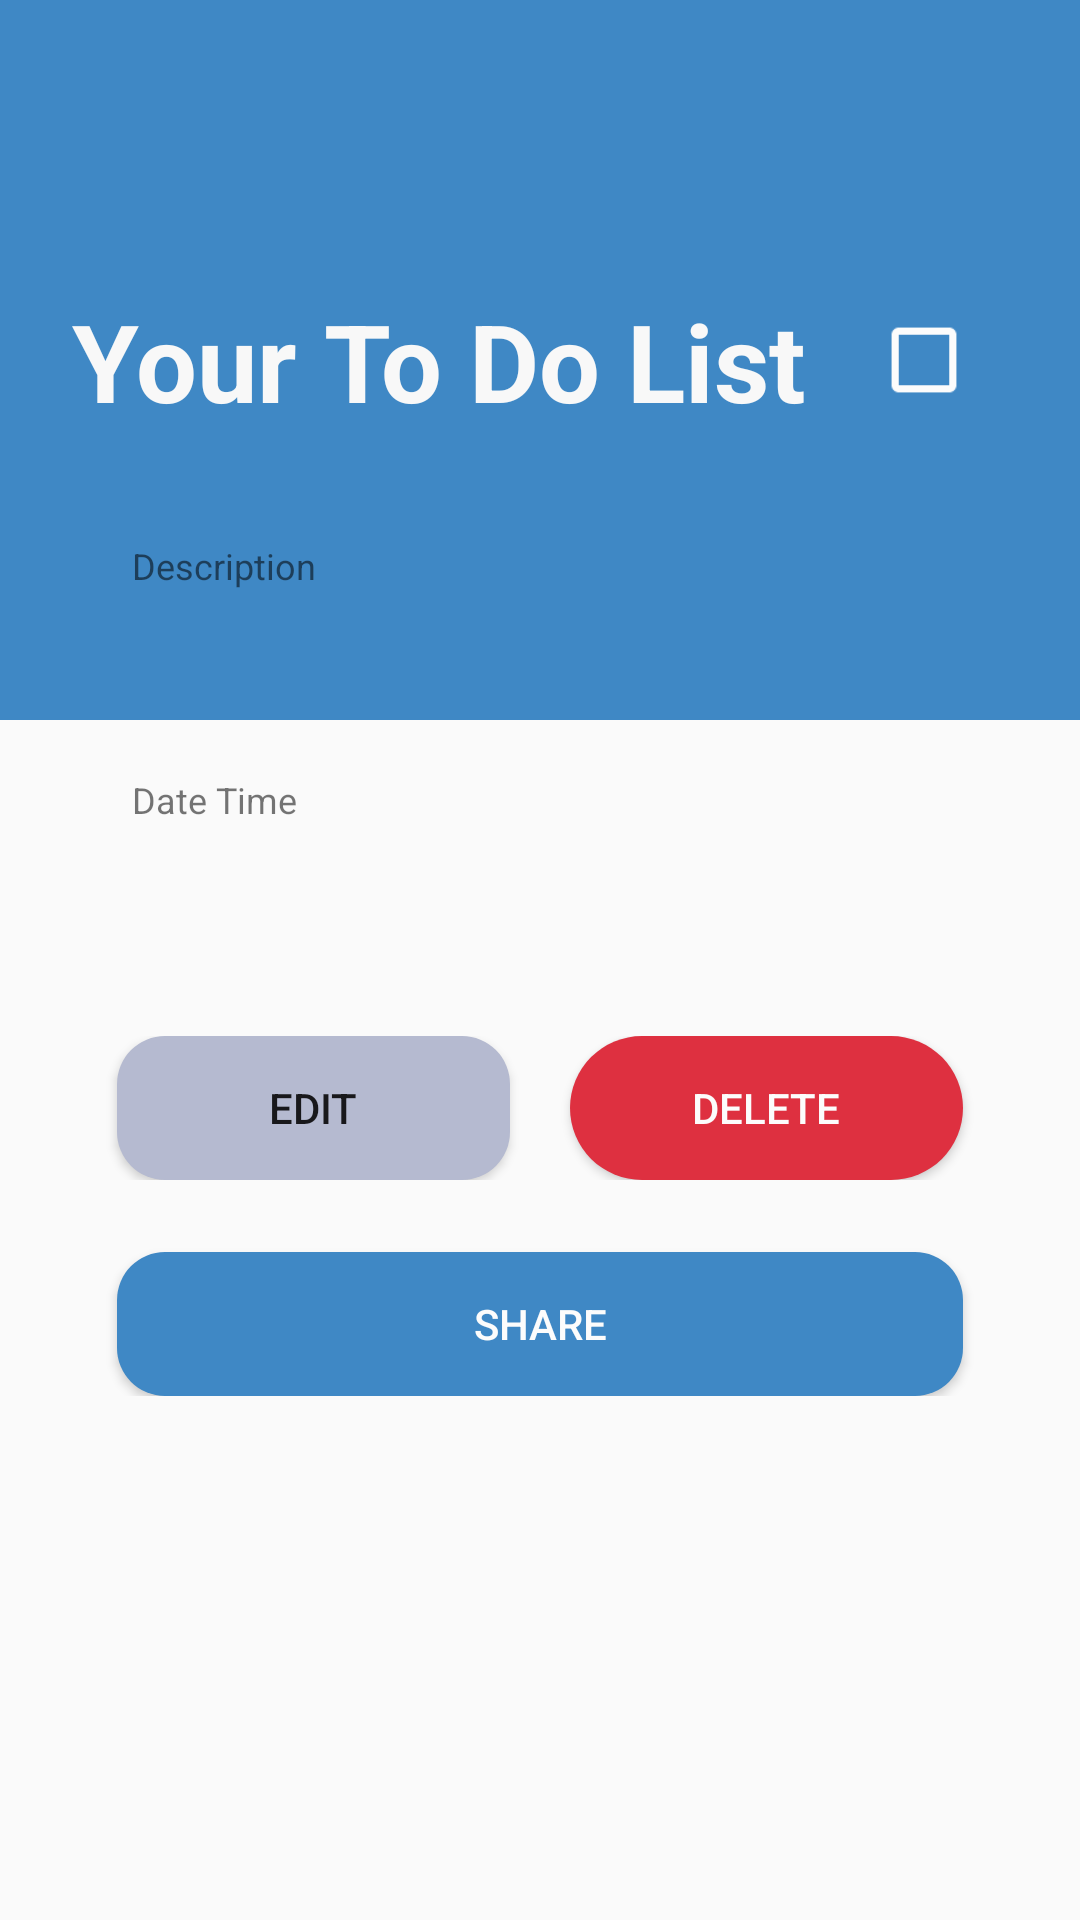

Android layout source for this screen:
<!-- AndroidManifest.xml: application theme SoftBlue -->
<!-- res/layout/fragment_show.xml -->
<?xml version="1.0" encoding="utf-8"?>
<RelativeLayout xmlns:android="http://schemas.android.com/apk/res/android"
    xmlns:app="http://schemas.android.com/apk/res-auto"
    xmlns:tools="http://schemas.android.com/tools"
    android:layout_width="match_parent"
    android:layout_height="match_parent"
    >

    <LinearLayout
        android:id="@+id/linearLayout"
        android:layout_width="match_parent"
        android:layout_height="wrap_content"
        android:orientation="vertical">

        <androidx.constraintlayout.widget.ConstraintLayout
            android:layout_width="match_parent"
            android:layout_height="240dp"
            android:background="?attr/colorPrimary">
            <TextView
                android:id="@+id/tvTitle"
                android:layout_width="wrap_content"
                android:layout_height="wrap_content"
                android:layout_gravity="center_vertical"
                android:text="@string/list_title_activity"
                android:textColor="?attr/textWhiteColor"
                android:textSize="36sp"
                android:textStyle="bold"
                android:layout_marginLeft="24dp"
                app:layout_constraintTop_toTopOf="parent"
                app:layout_constraintBottom_toBottomOf="parent"
                app:layout_constraintStart_toStartOf="parent" />

            <CheckBox
                android:id="@+id/cbFinisihed"
                android:layout_width="wrap_content"
                android:layout_height="wrap_content"
                android:layout_weight="1"
                android:layout_marginRight="36dp"
                android:scaleX="1.2"
                android:scaleY="1.2"
                android:buttonTint="@color/white"
                app:layout_constraintEnd_toEndOf="parent"
                app:layout_constraintTop_toTopOf="parent"
                app:layout_constraintBottom_toBottomOf="parent"/>
        </androidx.constraintlayout.widget.ConstraintLayout>

        <LinearLayout
            android:layout_width="match_parent"
            android:layout_height="wrap_content"
            android:layout_marginHorizontal="24dp"
            android:layout_marginTop="-80dp"
            android:background="@drawable/rounded_corners_white"
            android:orientation="vertical"
            android:padding="5dp">
            <LinearLayout
                android:layout_width="match_parent"
                android:layout_height="wrap_content"
                android:layout_marginBottom="10sp"
                android:gravity="center_horizontal"
                android:orientation="vertical"
                android:padding="15dp">

                <TextView
                    android:layout_width="match_parent"
                    android:layout_height="wrap_content"
                    android:text="@string/description_label"
                    android:textSize="12sp" />

                <TextView
                    android:id="@+id/tv_description"
                    android:layout_width="match_parent"
                    android:layout_height="wrap_content"
                    android:textSize="16sp"/>
            </LinearLayout>
            <LinearLayout
                android:layout_width="match_parent"
                android:layout_height="wrap_content"
                android:layout_marginBottom="10sp"
                android:gravity="center_horizontal"
                android:orientation="vertical"
                android:padding="15dp">

                <TextView
                    android:layout_width="match_parent"
                    android:layout_height="wrap_content"
                    android:text="@string/date_time_label"
                    android:textSize="12sp" />

                <TextView
                    android:id="@+id/tv_datetime"
                    android:layout_width="match_parent"
                    android:layout_height="wrap_content"
                    android:textSize="16sp"/>
            </LinearLayout>
            <LinearLayout
                android:layout_width="match_parent"
                android:layout_height="wrap_content"
                android:layout_marginVertical="24dp"
                android:orientation="horizontal">
                <Button
                    android:id="@+id/btEdit"
                    android:layout_width="wrap_content"
                    android:layout_height="wrap_content"
                    android:background="@drawable/rounded_corners_secondary"
                    android:layout_marginHorizontal="10dp"
                    android:layout_weight="1"
                    android:text="@string/edit_label"/>
                <Button
                    android:id="@+id/btDelete"
                    android:layout_width="wrap_content"
                    android:layout_height="wrap_content"
                    android:layout_marginHorizontal="10dp"
                    android:layout_weight="1"
                    android:background="@drawable/rounded_corners_warning"
                    android:textColor="@color/white"
                    android:text="@string/delete_label_btn"/>
            </LinearLayout>
            <Button
                android:id="@+id/btShare"
                android:layout_width="match_parent"
                android:layout_height="wrap_content"
                android:layout_marginHorizontal="10dp"
                android:background="@drawable/rounded_corners_primary"
                android:textColor="@color/white"
                android:text="@string/share_label"/>
        </LinearLayout>

    </LinearLayout>

</RelativeLayout>
<!-- resources referenced by this layout -->
<resources>
  <color name="white">#FCFCFC</color>
  <!-- drawable rounded_corners_primary (drawable) -->
  <?xml version="1.0" encoding="utf-8"?>
  <shape xmlns:android="http://schemas.android.com/apk/res/android">
      <corners android:radius="16dp"/>
      <solid android:color="@color/greenBlueCrayola"/>
  </shape>
  <!-- drawable rounded_corners_secondary (drawable) -->
  <?xml version="1.0" encoding="utf-8"?>
  <shape xmlns:android="http://schemas.android.com/apk/res/android">
      <corners android:radius="16dp"/>
      <solid android:color="@color/lightPeriwinkle"/>
  </shape>
  <!-- drawable rounded_corners_warning (drawable) -->
  <?xml version="1.0" encoding="utf-8"?>
  <shape xmlns:android="http://schemas.android.com/apk/res/android">
      <corners android:radius="24dp"/>
      <solid android:color="#DE3040"/>
  </shape>
  <string name="date_time_label">Date Time</string>
  <string name="delete_label_btn">delete</string>
  <string name="description_label">Description</string>
  <string name="edit_label">Edit</string>
  <string name="list_title_activity">Your To Do List</string>
  <string name="share_label">Share</string>
  <style name="SoftBlue" parent="Theme.AppCompat.Light.NoActionBar">
          <item name="colorPrimary">@color/greenBlueCrayola</item>
          <item name="colorPrimaryDark">@color/prussianBlue</item>
          <item name="tabBackgroundColor">@color/lightPeriwinkle</item>
          <item name="toolbarBackgroundColor">@color/prussianBlue</item>
          <item name="textDarkColor">@color/black</item>
          <item name="textTabColor">@color/opal</item>
          <item name="textWhiteColor">@color/culturedWhite</item>
          <item name="detailBackground">@color/gainsboro</item>
          <item name="colorAccent">@color/verdigirls</item>
          
      </style>
  <color name="greenBlueCrayola">#3F88C5</color>
  <color name="lightPeriwinkle">#b5bad0</color>
  <color name="prussianBlue">#1C3144</color>
  <color name="black">#242424</color>
  <color name="opal">#b1d2c7</color>
  <color name="culturedWhite">#f8f8f8</color>
  <color name="gainsboro">#e0e0e2</color>
  <color name="verdigirls">#05A8AA</color>
</resources>
